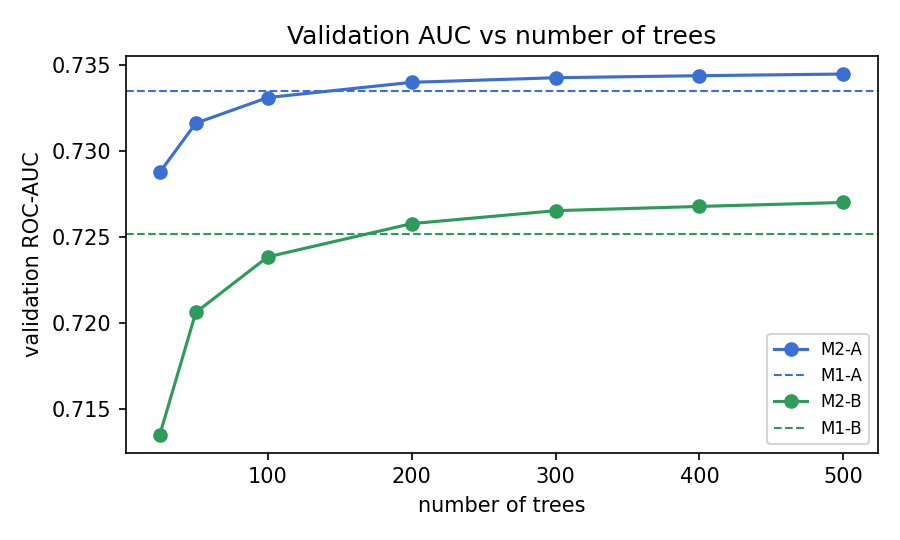

The data file committed next to this chart (first rows):
n_trees, val_roc_auc, version
25, 0.7288, A
50, 0.7316, A
100, 0.7331, A
200, 0.734, A
300, 0.7342, A
400, 0.7344, A
500, 0.7345, A
25, 0.7135, B
50, 0.7206, B
100, 0.7239, B
200, 0.7258, B
300, 0.7265, B
400, 0.7268, B
500, 0.727, B
